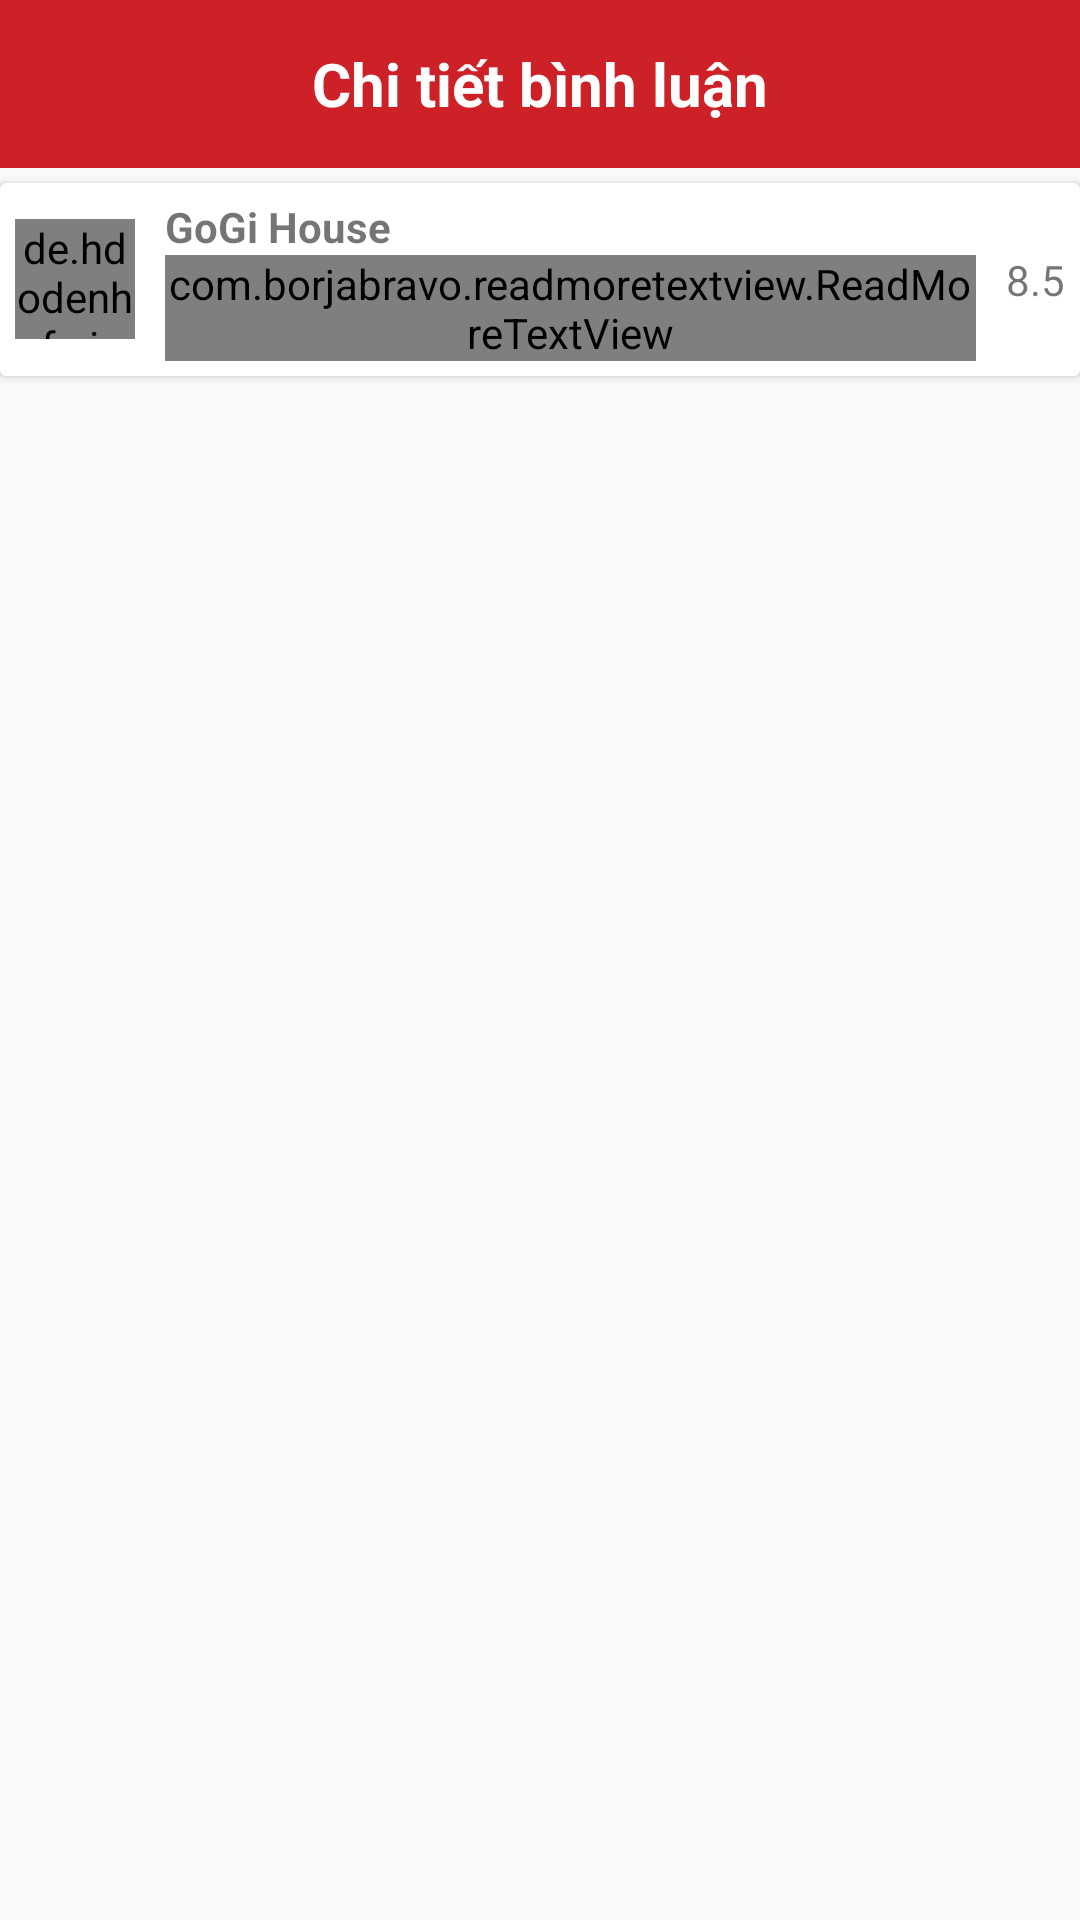

Layout XML and referenced resources for this Android screen:
<!-- AndroidManifest.xml: application theme AppTheme -->
<!-- res/layout/activity_chi_tiet_binh_luan.xml -->
<?xml version="1.0" encoding="utf-8"?>
<LinearLayout xmlns:android="http://schemas.android.com/apk/res/android"

    xmlns:app="http://schemas.android.com/apk/res-auto"
    android:layout_width="match_parent"
    android:layout_height="match_parent"
    android:orientation="vertical">

    <androidx.appcompat.widget.Toolbar
        android:id="@+id/toolbar"
        android:layout_width="match_parent"
        android:layout_height="?attr/actionBarSize"
        android:background="@color/colorPrimaryDark">

        <TextView
            android:layout_width="wrap_content"
            android:layout_height="wrap_content"
            android:layout_gravity="center"
            android:text="@string/chitietbinhluan"
            android:textColor="@color/colorAccent"
            android:textSize="20sp"
            android:textStyle="bold" />
    </androidx.appcompat.widget.Toolbar>

    <androidx.cardview.widget.CardView
        android:layout_width="match_parent"
        android:layout_height="wrap_content"
        android:layout_marginTop="5dp">

        <LinearLayout
            android:layout_width="match_parent"
            android:layout_height="wrap_content"
            android:orientation="vertical">


            <LinearLayout
                android:id="@+id/containerBinhLuan"
                android:layout_width="match_parent"
                android:layout_height="wrap_content"
                android:gravity="center"
                android:orientation="horizontal"
                android:padding="5dp">

                <de.hdodenhof.circleimageview.CircleImageView
                    android:id="@+id/cicleImageUser"
                    android:layout_width="40dp"
                    android:layout_height="40dp"
                    android:layout_alignParentLeft="true"
                    android:layout_alignParentTop="true"
                    android:scaleType="centerCrop"
                    android:src="@drawable/backgrounddangnhap"
                    app:civ_border_color="@color/colorAccent"
                    app:civ_border_width="2dp" />


                <LinearLayout
                    android:layout_width="0dp"
                    android:layout_height="wrap_content"
                    android:layout_marginLeft="10dp"
                    android:layout_marginRight="10dp"
                    android:layout_weight="1"
                    android:orientation="vertical">

                    <TextView

                        android:id="@+id/txtTieuDeBinhLuan"
                        android:layout_width="match_parent"
                        android:layout_height="wrap_content"
                        android:text="GoGi House"
                        android:textStyle="bold" />

                    <com.borjabravo.readmoretextview.ReadMoreTextView
                        android:id="@+id/txtNoiDungBinhLuan"
                        android:layout_width="match_parent"
                        android:layout_height="wrap_content"
                        android:text="GoGi House"
                        app:colorClickableText="@color/colorPrimaryDark"
                        app:trimCollapsedText="@string/showmore"
                        app:trimExpandedText="@string/showless"
                        app:trimLines="3"
                        app:trimMode="trimModeLine" />

                </LinearLayout>

                <TextView
                    android:id="@+id/txtDiemBinhLuan"
                    android:layout_width="wrap_content"
                    android:layout_height="wrap_content"
                    android:text="8.5" />
            </LinearLayout>

            <androidx.recyclerview.widget.RecyclerView
                android:id="@+id/recyclerViewHinhBinhLuan"
                android:layout_width="match_parent"
                android:layout_height="wrap_content">

            </androidx.recyclerview.widget.RecyclerView>
        </LinearLayout>


    </androidx.cardview.widget.CardView>
</LinearLayout>
<!-- resources referenced by this layout -->
<resources>
  <color name="colorAccent">#FFFFFF</color>
  <color name="colorPrimaryDark">#cd2027</color>
  <string name="chitietbinhluan">Chi tiết bình luận</string>
  <string name="showless"> Show less</string>
  <string name="showmore"> Show more</string>
  <style name="AppTheme" parent="Theme.AppCompat.Light.NoActionBar">
          
          <item name="android:colorControlNormal">@color/colorAccent</item>
          <item name="colorPrimary">@color/colorPrimary</item>
          <item name="colorPrimaryDark">@color/colorPrimaryDark</item>
          <item name="titleTextColor">@color/colorAccent</item>
          <item name="colorAccent">@color/colorAccent</item>
  
      </style>
  <color name="colorPrimary">#6200EE</color>
</resources>
